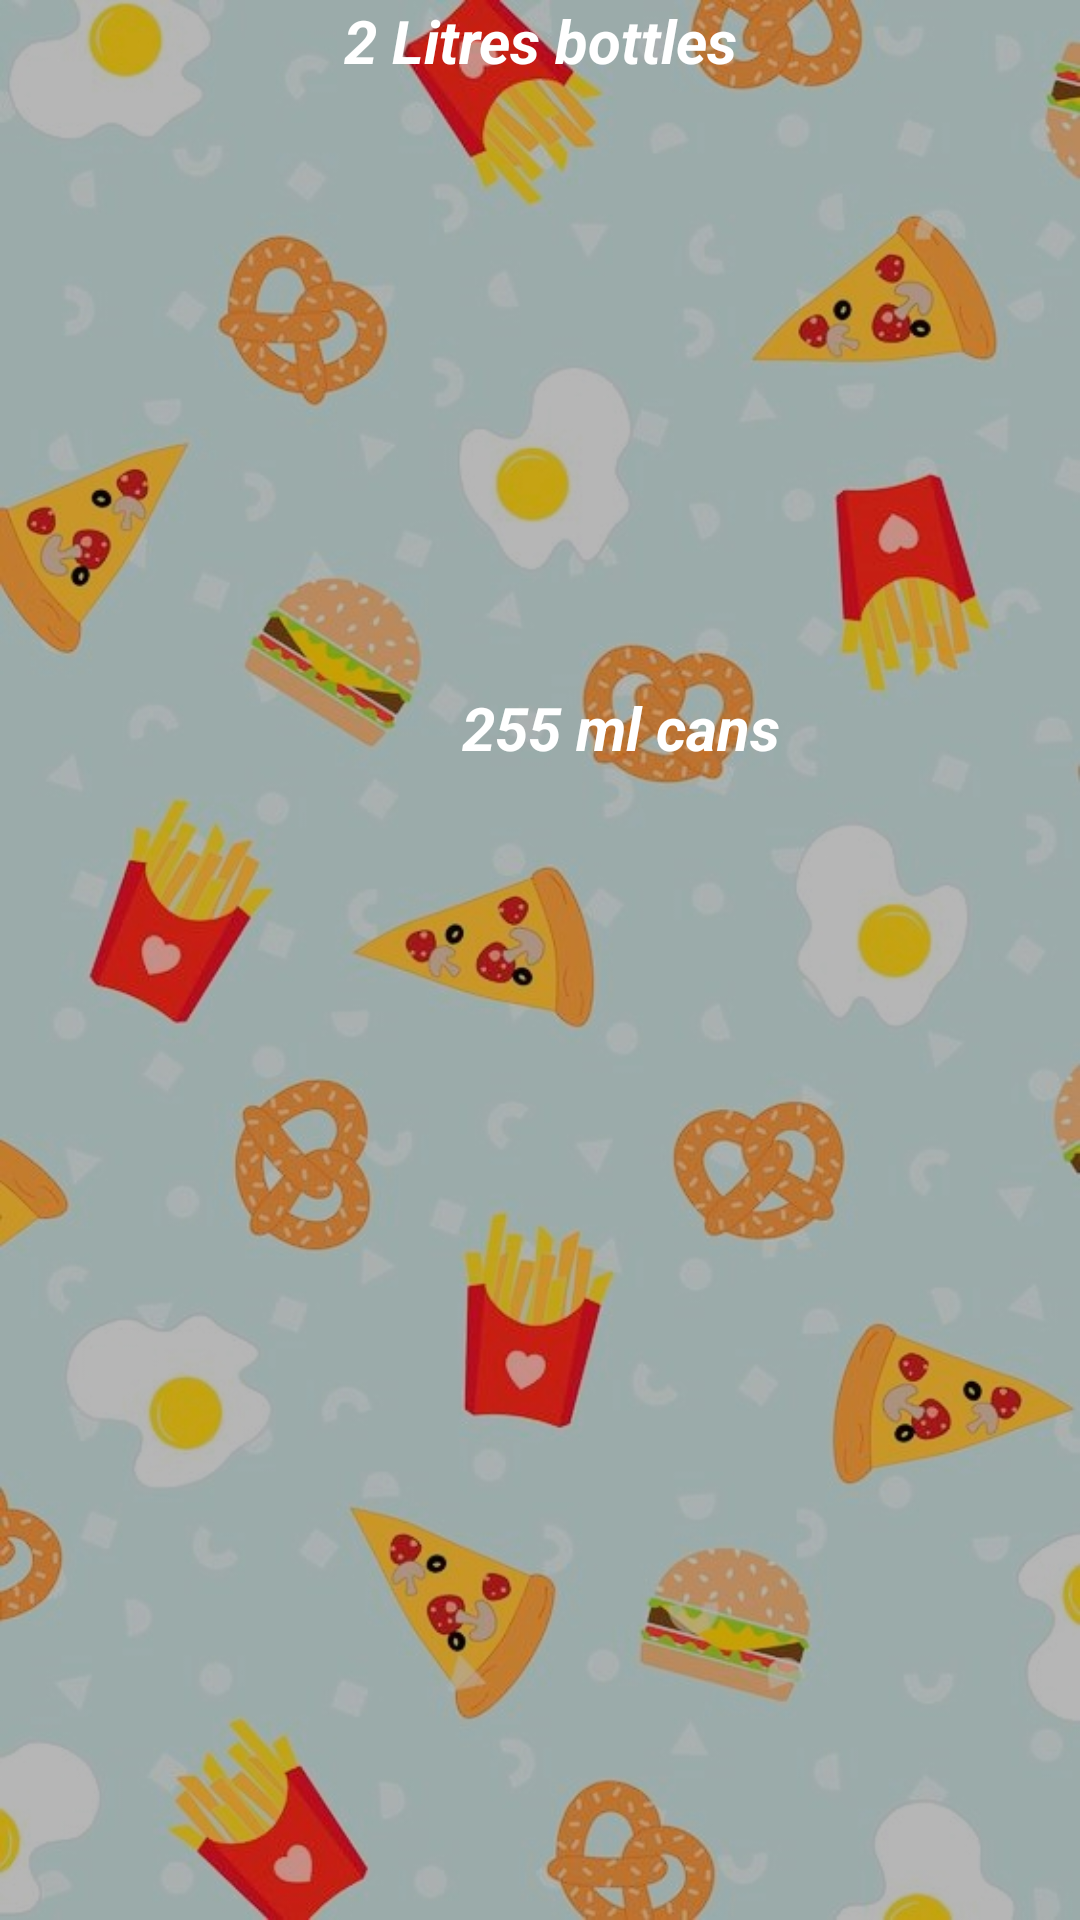

Here is an Android app screen rendered from its layout file. Give the layout XML and the strings, colors and styles it references.
<!-- AndroidManifest.xml: application theme Theme.IntroPage -->
<!-- res/layout/fragment_slideshow.xml -->
<?xml version="1.0" encoding="utf-8"?>
<androidx.constraintlayout.widget.ConstraintLayout xmlns:android="http://schemas.android.com/apk/res/android"
    xmlns:app="http://schemas.android.com/apk/res-auto"
    xmlns:tools="http://schemas.android.com/tools"
    android:background="@drawable/introfripizza"
    android:layout_width="match_parent"
    android:layout_height="match_parent"
    tools:context=".ui.slideshow.SlideshowFragment">

    <TextView
        android:id="@+id/textView2"
        android:layout_width="0dp"
        android:layout_height="wrap_content"
        android:text="2 Litres bottles"
        android:textAlignment="center"
        android:textColor="#FFFFFF"
        android:textSize="20sp"
        android:textStyle="bold|italic"
        app:layout_constraintEnd_toEndOf="parent"
        app:layout_constraintStart_toStartOf="parent" />

    <androidx.recyclerview.widget.RecyclerView
        android:id="@+id/recyclercan2"
        android:layout_width="413dp"
        android:layout_height="237dp"
        android:layout_marginTop="3dp"
        app:layout_constraintBottom_toTopOf="@+id/textView"
        app:layout_constraintEnd_toEndOf="parent"
        app:layout_constraintHorizontal_bias="0.0"
        app:layout_constraintStart_toStartOf="parent"
        app:layout_constraintTop_toBottomOf="@+id/textView2"
        app:layout_constraintVertical_bias="0.0" />

    <TextView
        android:id="@+id/textView"
        android:layout_width="414dp"
        android:layout_height="34dp"
        android:layout_marginTop="4dp"
        android:layout_marginBottom="4dp"
        android:text="255 ml cans"
        android:textAlignment="center"
        android:textColor="#FFFFFF"
        android:textSize="20sp"
        android:textStyle="bold|italic"
        app:layout_constraintBottom_toTopOf="@+id/recyclercan"
        app:layout_constraintEnd_toEndOf="parent"
        app:layout_constraintHorizontal_bias="0.0"
        app:layout_constraintStart_toStartOf="parent"
        app:layout_constraintTop_toBottomOf="@+id/recyclercan2" />

    <androidx.recyclerview.widget.RecyclerView
        android:id="@+id/recyclercan"
        android:layout_width="410dp"
        android:layout_height="415dp"
        app:layout_constraintBottom_toBottomOf="parent"
        app:layout_constraintEnd_toEndOf="parent"
        app:layout_constraintHorizontal_bias="0.0"
        app:layout_constraintStart_toStartOf="parent" />
</androidx.constraintlayout.widget.ConstraintLayout>
<!-- resources referenced by this layout -->
<resources>
  <!-- drawable introfripizza: jpg bitmap (drawable, 175067 bytes) -->
  <style name="Theme.IntroPage" parent="Theme.MaterialComponents.DayNight.NoActionBar">
          
          <item name="colorPrimary">@color/purple_500</item>
          <item name="colorPrimaryVariant">@color/purple_700</item>
          <item name="colorOnPrimary">@color/white</item>
          
          <item name="colorSecondary">@color/teal_200</item>
          <item name="colorSecondaryVariant">@color/teal_700</item>
          <item name="colorOnSecondary">@color/black</item>
          
          <item name="android:statusBarColor" tools:targetApi="l">?attr/colorPrimaryVariant</item>
          
      </style>
  <!-- not gathered from this repository: default colours our renderer supplied (Android Studio template values) -->
  <color name="purple_500">#FF6200EE</color>
  <color name="purple_700">#FF3700B3</color>
  <color name="teal_200">#FF03DAC5</color>
  <color name="teal_700">#FF018786</color>
  <color name="black">#FF000000</color>
  <color name="white">#FFFFFFFF</color>
</resources>
